Dataset: holo2bright (GitHub, DeepTrackAI/holo2bright_dataset). Classes: brightfield microscopy, holography microscopy.

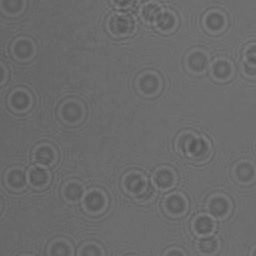
Label: holography microscopy

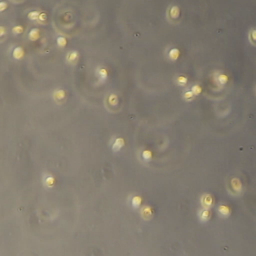
Label: brightfield microscopy

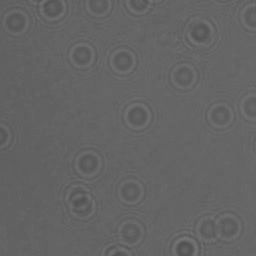
Label: holography microscopy

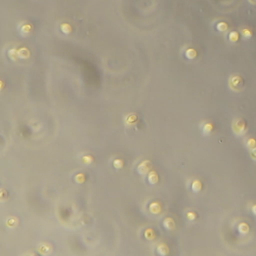
Label: brightfield microscopy
